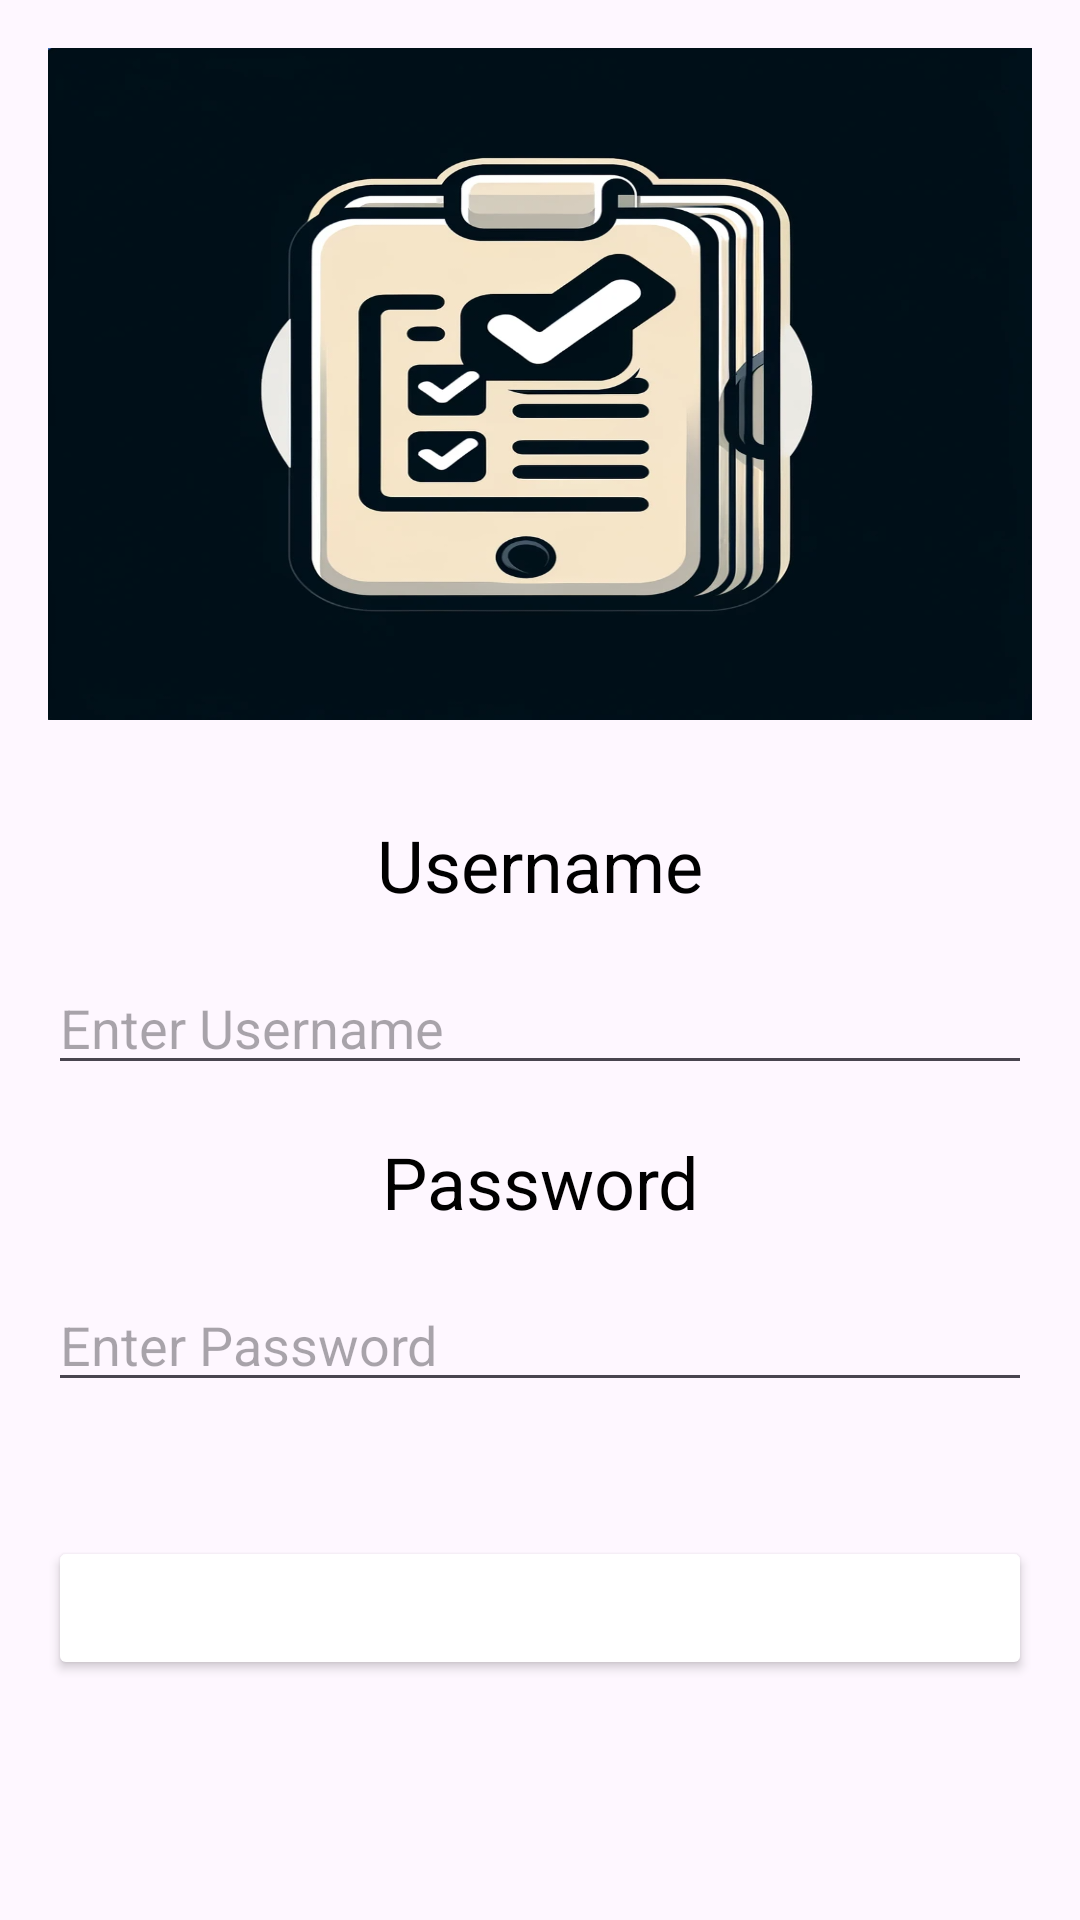

Android layout source for this screen:
<!-- AndroidManifest.xml: application theme Theme.Inventarios -->
<!-- res/layout/fragment_login.xml -->
<?xml version="1.0" encoding="utf-8"?>
<androidx.constraintlayout.widget.ConstraintLayout xmlns:android="http://schemas.android.com/apk/res/android"
    xmlns:tools="http://schemas.android.com/tools"
    android:layout_width="match_parent"
    android:layout_height="match_parent"
    xmlns:app="http://schemas.android.com/apk/res-auto"
    tools:context=".LoginFragment">

    <FrameLayout
        android:layout_width="match_parent"
        android:layout_height="0dp"
        app:layout_constraintTop_toTopOf="parent"
        app:layout_constraintStart_toStartOf="parent"
        app:layout_constraintEnd_toEndOf="parent"
        app:layout_constraintBottom_toBottomOf="@id/centerGuide"/>

    <ImageView
        android:id="@+id/logo"
        android:layout_width="0dp"
        android:layout_height="0dp"
        android:layout_margin="16dp"
        app:layout_constraintTop_toTopOf="parent"
        app:layout_constraintStart_toStartOf="parent"
        app:layout_constraintEnd_toEndOf="parent"
        app:layout_constraintBottom_toBottomOf="@id/centerGuide"
        android:src="@drawable/splash_logo"
        android:scaleType="fitXY" />

    <androidx.constraintlayout.widget.Guideline
        android:id="@+id/centerGuide"
        android:layout_width="wrap_content"
        android:layout_height="wrap_content"
        android:orientation="horizontal"
        app:layout_constraintGuide_percent="0.4"/>



    <TextView
        android:id="@+id/usernameLabel"
        android:layout_width="wrap_content"
        android:layout_height="wrap_content"
        android:layout_marginVertical="16dp"
        android:layout_marginHorizontal="16dp"
        android:text="@string/username_label"
        app:layout_constraintTop_toTopOf="@+id/centerGuide"
        app:layout_constraintStart_toStartOf="parent"
        app:layout_constraintEnd_toEndOf="parent"
        style="@style/label"/>

    <EditText
        android:id="@+id/username"
        android:layout_width="0dp"
        android:layout_height="wrap_content"
        android:layout_marginHorizontal="16dp"
        android:layout_marginVertical="16dp"
        android:hint="Enter Username"
        app:layout_constraintEnd_toEndOf="parent"
        app:layout_constraintStart_toStartOf="parent"
        app:layout_constraintTop_toBottomOf="@+id/usernameLabel" />

    <TextView
        android:id="@+id/passwordLabel"
        android:layout_width="wrap_content"
        android:layout_height="wrap_content"
        android:layout_marginVertical="16dp"
        android:layout_marginHorizontal="16dp"
        android:text="@string/password_label"
        app:layout_constraintTop_toBottomOf="@+id/username"
        app:layout_constraintStart_toStartOf="parent"
        app:layout_constraintEnd_toEndOf="parent"
        style="@style/label"/>

    <EditText
        android:id="@+id/password"
        android:layout_width="0dp"
        android:layout_height="wrap_content"
        android:layout_marginVertical="16dp"
        android:layout_marginHorizontal="16dp"
        app:layout_constraintTop_toBottomOf="@+id/passwordLabel"
        app:layout_constraintStart_toStartOf="parent"
        app:layout_constraintEnd_toEndOf="parent"
        android:hint="Enter Password"/>

    <androidx.constraintlayout.widget.Guideline
        android:id="@+id/bottomGuide"
        android:layout_width="wrap_content"
        android:layout_height="wrap_content"
        android:orientation="horizontal"
        app:layout_constraintGuide_percent="0.8"/>

    <Button
        android:id="@+id/submit"
        android:layout_width="0dp"
        android:layout_height="wrap_content"
        android:layout_marginHorizontal="16dp"
        app:layout_constraintTop_toBottomOf="@id/bottomGuide"
        app:layout_constraintStart_toStartOf="parent"
        app:layout_constraintEnd_toEndOf="parent"
        android:text="@string/login"
        style="@style/listButton"/>

</androidx.constraintlayout.widget.ConstraintLayout>
<!-- resources referenced by this layout -->
<resources>
  <!-- drawable splash_logo: png bitmap (drawable, 352960 bytes) -->
  <string name="login">Login</string>
  <string name="password_label">Password</string>
  <string name="username_label">Username</string>
  <style name="label" parent="Base.Theme.Inventarios">
          <item name="android:textColor">@color/black</item>
          <item name="android:textSize">24sp</item>
      </style>
  <style name="listButton" parent="Base.Theme.Inventarios">
          <item name="backgroundTint">@color/purple</item>
          <item name="android:textColor">@color/white</item>
          <item name="android:textSize">14sp</item>
      </style>
  <style name="Theme.Inventarios" parent="Base.Theme.Inventarios" />
  <style name="Base.Theme.Inventarios" parent="Theme.Material3.DayNight.NoActionBar">
          
          
      </style>
  <!-- not gathered from this repository: default colours our renderer supplied (Android Studio template values) -->
  <color name="black">#FF000000</color>
  <color name="white">#FFFFFFFF</color>
</resources>
